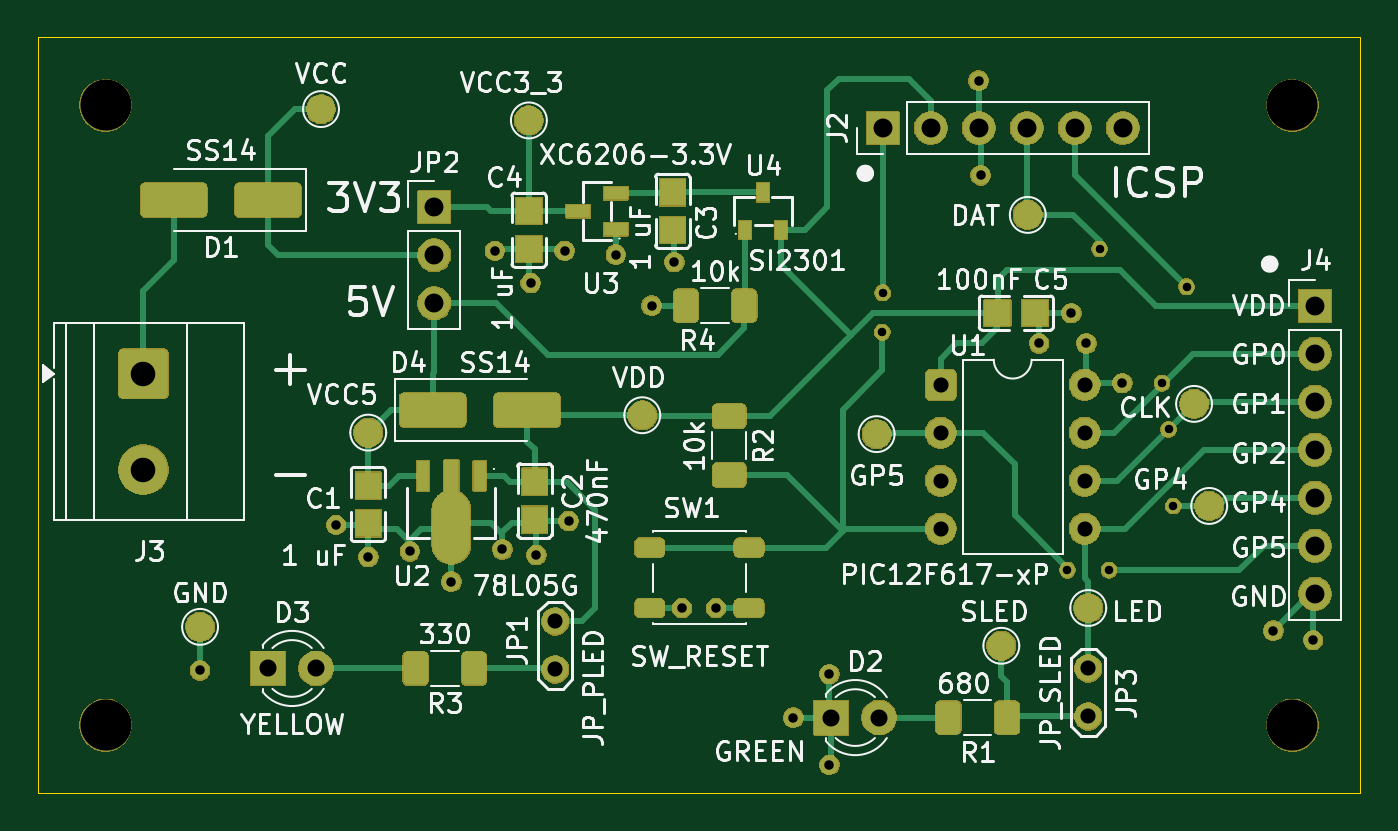
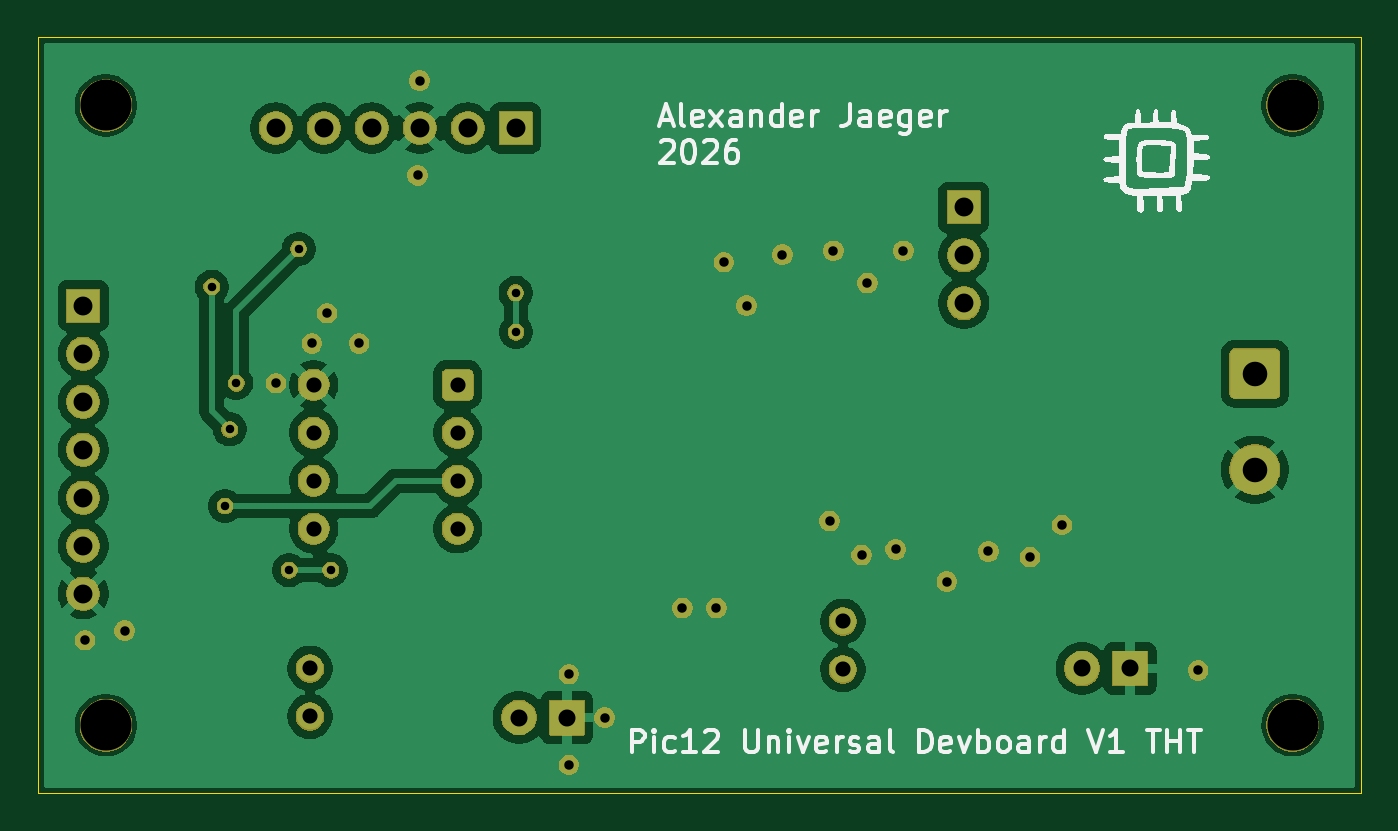
Circuit board: 10 layer files. Board 70.0 x 40.0 mm.
- bottom_copper: PIC12_UNIVERSAL_Devboard_v1_THT-B_Cu.gbr (74021 bytes)
- bottom_mask: PIC12_UNIVERSAL_Devboard_v1_THT-B_Mask.gbr (56522 bytes)
- paste: PIC12_UNIVERSAL_Devboard_v1_THT-B_Paste.gbr (518 bytes)
- bottom_silk: PIC12_UNIVERSAL_Devboard_v1_THT-B_Silkscreen.gbr (53813 bytes)
- outline: PIC12_UNIVERSAL_Devboard_v1_THT-Edge_Cuts.gbr (672 bytes)
- top_copper: PIC12_UNIVERSAL_Devboard_v1_THT-F_Cu.gbr (22102 bytes)
- top_mask: PIC12_UNIVERSAL_Devboard_v1_THT-F_Mask.gbr (121246 bytes)
- paste: PIC12_UNIVERSAL_Devboard_v1_THT-F_Paste.gbr (7693 bytes)
- top_silk: PIC12_UNIVERSAL_Devboard_v1_THT-F_Silkscreen.gbr (119907 bytes)
- drill: PIC12_UNIVERSAL_Devboard_v1_THT.drl (1715 bytes)

=== bottom_copper: PIC12_UNIVERSAL_Devboard_v1_THT-B_Cu.gbr (74021 bytes, source omitted) ===
=== bottom_mask: PIC12_UNIVERSAL_Devboard_v1_THT-B_Mask.gbr (56522 bytes, source omitted) ===
=== paste: PIC12_UNIVERSAL_Devboard_v1_THT-B_Paste.gbr ===
%TF.GenerationSoftware,KiCad,Pcbnew,10.0.5-10.0.5~ubuntu24.04.1*%
%TF.CreationDate,2026-08-08T16:18:18+02:00*%
%TF.ProjectId,PIC12_UNIVERSAL_Devboard_v1_THT,50494331-325f-4554-9e49-56455253414c,rev?*%
%TF.SameCoordinates,Original*%
%TF.FileFunction,Paste,Bot*%
%TF.FilePolarity,Positive*%
%FSLAX46Y46*%
G04 Gerber Fmt 4.6, Leading zero omitted, Abs format (unit mm)*
G04 Created by KiCad (PCBNEW 10.0.5-10.0.5~ubuntu24.04.1) date 2026-08-08 16:18:18*
%MOMM*%
%LPD*%
G01*
G04 APERTURE LIST*
G04 APERTURE END LIST*
M02*

=== bottom_silk: PIC12_UNIVERSAL_Devboard_v1_THT-B_Silkscreen.gbr (53813 bytes, source omitted) ===
=== outline: PIC12_UNIVERSAL_Devboard_v1_THT-Edge_Cuts.gbr ===
%TF.GenerationSoftware,KiCad,Pcbnew,10.0.5-10.0.5~ubuntu24.04.1*%
%TF.CreationDate,2026-08-08T16:18:19+02:00*%
%TF.ProjectId,PIC12_UNIVERSAL_Devboard_v1_THT,50494331-325f-4554-9e49-56455253414c,rev?*%
%TF.SameCoordinates,Original*%
%TF.FileFunction,Profile,NP*%
%FSLAX46Y46*%
G04 Gerber Fmt 4.6, Leading zero omitted, Abs format (unit mm)*
G04 Created by KiCad (PCBNEW 10.0.5-10.0.5~ubuntu24.04.1) date 2026-08-08 16:18:19*
%MOMM*%
%LPD*%
G01*
G04 APERTURE LIST*
%TA.AperFunction,Profile*%
%ADD10C,0.050000*%
%TD*%
G04 APERTURE END LIST*
D10*
X77400000Y-67600000D02*
X147400000Y-67600000D01*
X147400000Y-107600000D01*
X77400000Y-107600000D01*
X77400000Y-67600000D01*
M02*

=== top_copper: PIC12_UNIVERSAL_Devboard_v1_THT-F_Cu.gbr (22102 bytes, source omitted) ===
=== top_mask: PIC12_UNIVERSAL_Devboard_v1_THT-F_Mask.gbr (121246 bytes, source omitted) ===
=== paste: PIC12_UNIVERSAL_Devboard_v1_THT-F_Paste.gbr (7693 bytes, source withheld) ===
=== top_silk: PIC12_UNIVERSAL_Devboard_v1_THT-F_Silkscreen.gbr (119907 bytes, source omitted) ===
=== drill: PIC12_UNIVERSAL_Devboard_v1_THT.drl ===
M48
; DRILL file KiCad 10.0.5-10.0.5~ubuntu24.04.1 date 2026-08-08T16:18:37
; FORMAT={-:-/ absolute / metric / decimal}
; #@! TF.CreationDate,2026-08-08T16:18:37+02:00
; #@! TF.GenerationSoftware,Kicad,Pcbnew,10.0.5-10.0.5~ubuntu24.04.1
; #@! TF.FileFunction,MixedPlating,1,2
FMAT,2
METRIC
; #@! TA.AperFunction,Plated,PTH,ViaDrill
T1C0.450
; #@! TA.AperFunction,Plated,PTH,ViaDrill
T2C0.500
; #@! TA.AperFunction,Plated,PTH,ComponentDrill
T3C0.800
; #@! TA.AperFunction,Plated,PTH,ComponentDrill
T4C0.900
; #@! TA.AperFunction,Plated,PTH,ComponentDrill
T5C1.000
; #@! TA.AperFunction,Plated,PTH,ComponentDrill
T6C1.300
; #@! TA.AperFunction,NonPlated,NPTH,ComponentDrill
T7C2.700
%
G90
G05
T1
X122.1Y-83.2
X122.12Y-81.12
X131.9Y-95.8
X133.6Y-78.8
X134.1Y-95.8
X136.9Y-85.9
X137.25Y-88.35
X137.5Y-92.4
X138.2Y-80.8
T2
X86.0Y-101.1
X93.2Y-93.4
X94.9Y-95.1
X97.1Y-94.8
X99.3Y-96.4
X101.6Y-78.9
X102.0Y-94.7
X103.5Y-80.6
X103.8Y-95.0
X105.3Y-78.9
X105.5Y-93.2
X108.0Y-79.1
X109.9Y-81.8
X111.1Y-79.5
X111.5Y-97.8
X113.3Y-97.8
X117.4Y-103.6
X119.3Y-101.3
X119.3Y-106.1
X127.2Y-69.9
X127.3Y-74.9
X130.4Y-83.8
X132.1Y-82.2
X132.9Y-83.8
X134.8Y-85.9
X142.8Y-99.0
X144.9Y-99.5
T3
X104.8Y-98.51
X104.8Y-101.05
X125.19Y-85.99
X125.19Y-88.53
X125.19Y-91.07
X125.19Y-93.61
X132.81Y-85.99
X132.81Y-88.53
X132.81Y-91.07
X132.81Y-93.61
X133.0Y-101.0
X133.0Y-103.54
T4
X89.6Y-101.0
X92.14Y-101.0
X119.4Y-103.6
X121.94Y-103.6
T5
X98.4Y-76.6
X98.4Y-79.14
X98.4Y-81.68
X122.12Y-72.4
X124.66Y-72.4
X127.2Y-72.4
X129.74Y-72.4
X132.28Y-72.4
X134.82Y-72.4
X145.0Y-81.8
X145.0Y-84.34
X145.0Y-86.88
X145.0Y-89.42
X145.0Y-91.96
X145.0Y-94.5
X145.0Y-97.04
T6
X83.0Y-85.4
X83.0Y-90.48
T7
X81.0Y-71.2
X81.0Y-104.0
X143.8Y-71.2
X143.8Y-104.0
M30
